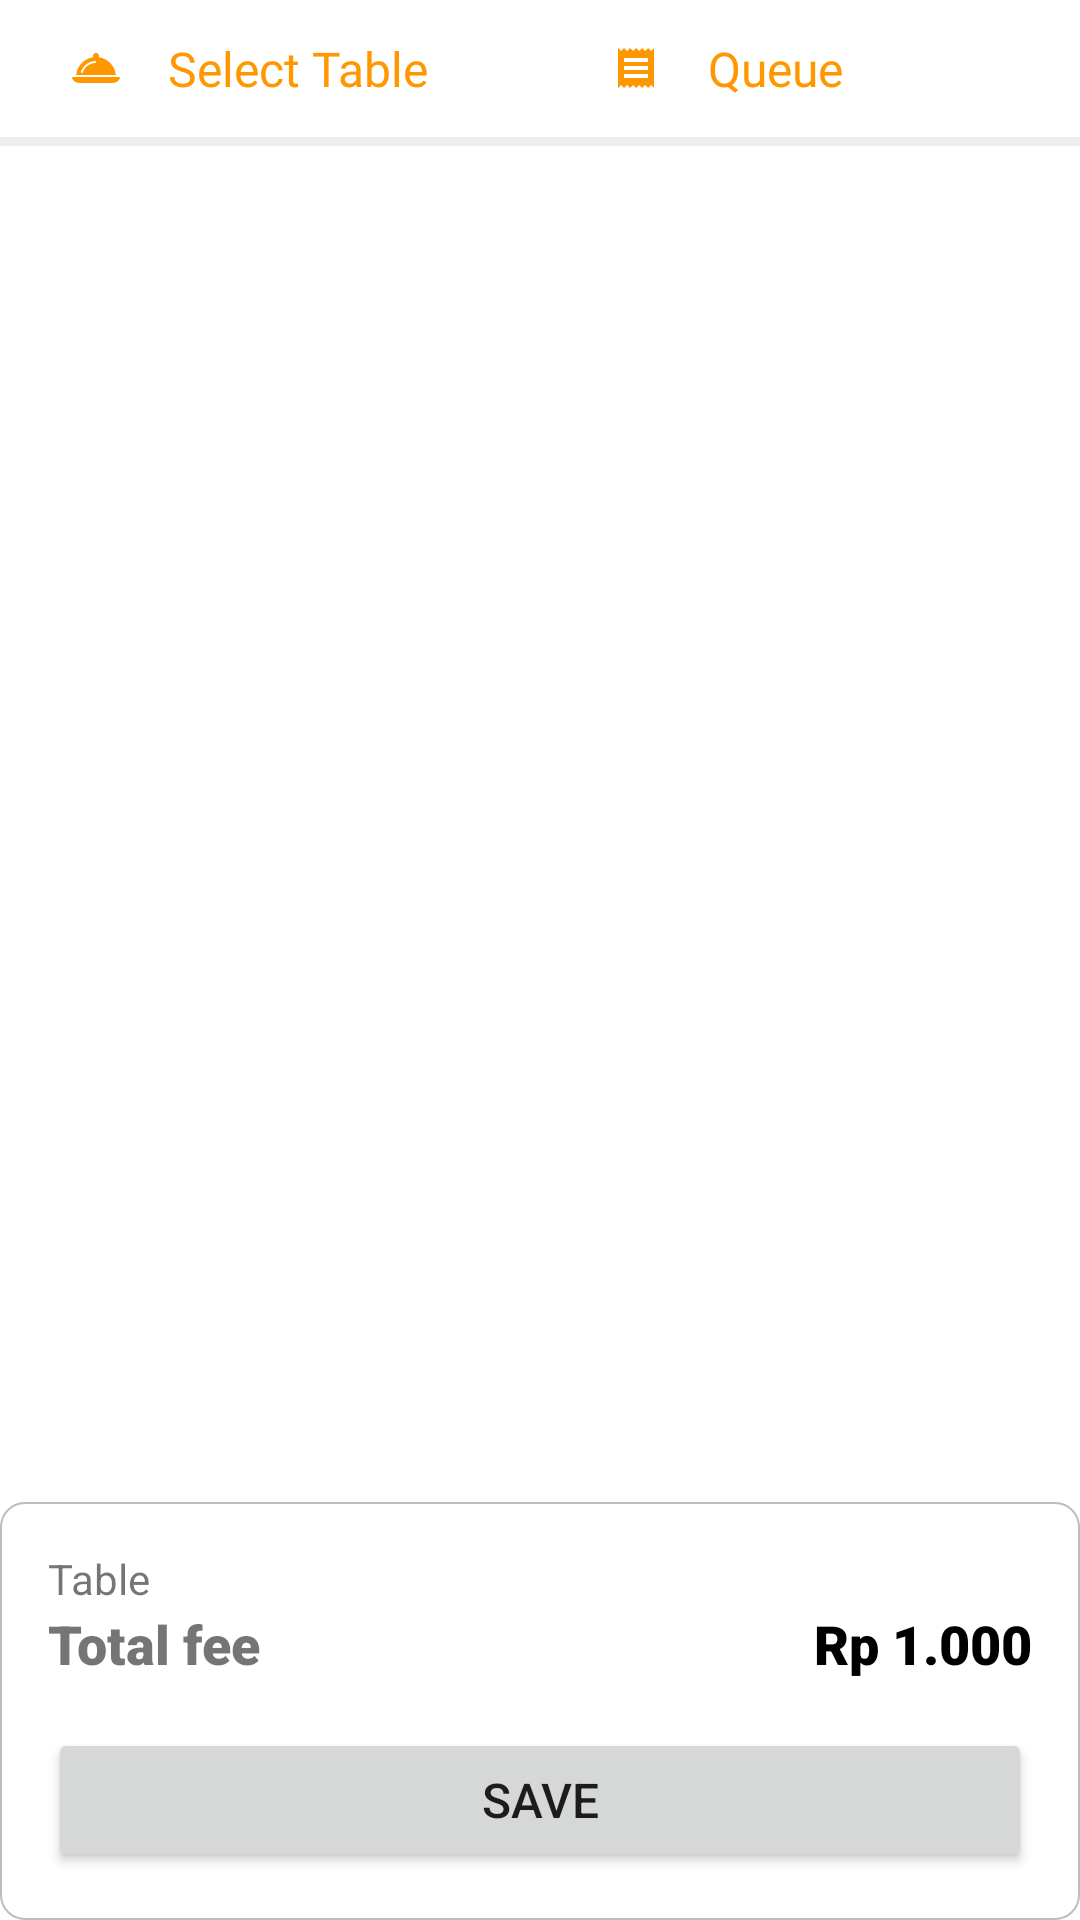

Android layout source for this screen:
<!-- AndroidManifest.xml: application theme Theme.FishMarket -->
<!-- res/layout/fragment_review_transaction.xml -->
<?xml version="1.0" encoding="utf-8"?>
<androidx.constraintlayout.widget.ConstraintLayout xmlns:android="http://schemas.android.com/apk/res/android"
    xmlns:app="http://schemas.android.com/apk/res-auto"
    xmlns:tools="http://schemas.android.com/tools"
    android:layout_width="match_parent"
    android:layout_height="match_parent"
    tools:context=".ui.home.review_transaction.ReviewTransactionFragment">

    <androidx.core.widget.NestedScrollView
        android:layout_width="match_parent"
        android:layout_height="match_parent"
        android:fillViewport="true"
        android:paddingBottom="100dp">

        <androidx.constraintlayout.widget.ConstraintLayout
            android:layout_width="match_parent"
            android:layout_height="match_parent">

            <TextView
                android:id="@+id/tvSelectTable"
                android:layout_width="0dp"
                android:layout_height="wrap_content"
                android:drawablePadding="16dp"
                android:fontFamily="@font/roboto_regular"
                android:paddingStart="24dp"
                android:paddingTop="12dp"
                android:paddingEnd="16dp"
                android:paddingBottom="12dp"
                android:text="@string/select_table"
                android:textColor="@color/orange_500"
                android:textSize="16sp"
                app:drawableStartCompat="@drawable/ic_table_orange"
                app:layout_constraintEnd_toStartOf="@id/tvQueueNumber"
                app:layout_constraintStart_toStartOf="parent"
                app:layout_constraintTop_toTopOf="parent" />

            <TextView
                android:id="@+id/tvQueueNumber"
                android:layout_width="0dp"
                android:layout_height="wrap_content"
                android:drawablePadding="16dp"
                android:fontFamily="@font/roboto_regular"
                android:paddingStart="24dp"
                android:paddingTop="12dp"
                android:paddingEnd="16dp"
                android:paddingBottom="12dp"
                android:text="@string/queue_number"
                android:textColor="@color/orange_500"
                android:textSize="16sp"
                app:drawableStartCompat="@drawable/ic_receipt_orange_24"
                app:layout_constraintEnd_toEndOf="parent"
                app:layout_constraintStart_toEndOf="@id/tvSelectTable"
                app:layout_constraintTop_toTopOf="parent" />

            <View
                android:id="@+id/v1"
                android:layout_width="match_parent"
                android:layout_height="3dp"
                android:background="@color/gray_200"
                app:layout_constraintTop_toBottomOf="@id/tvSelectTable" />

            <TextView
                android:id="@+id/tvAdditionalOrder"
                android:layout_width="match_parent"
                android:layout_height="wrap_content"
                android:layout_marginStart="16dp"
                android:layout_marginTop="8dp"
                android:fontFamily="@font/roboto_medium"
                android:text="@string/additional_order"
                android:textSize="16sp"
                android:visibility="gone"
                app:layout_constraintTop_toBottomOf="@id/v1" />

            <androidx.recyclerview.widget.RecyclerView
                android:id="@+id/rvAdditionalOrder"
                android:layout_width="match_parent"
                android:layout_height="wrap_content"
                android:nestedScrollingEnabled="false"
                android:scrollbars="vertical"
                android:clipToPadding="false"
                app:layoutManager="androidx.recyclerview.widget.LinearLayoutManager"
                app:layout_constraintTop_toBottomOf="@id/tvAdditionalOrder"
                tools:listitem="@layout/item_history_detail" />

            <TextView
                android:id="@+id/tvOrder"
                android:layout_width="match_parent"
                android:layout_height="wrap_content"
                android:layout_marginStart="16dp"
                android:layout_marginTop="8dp"
                android:fontFamily="@font/roboto_medium"
                android:text="@string/order"
                android:textSize="16sp"
                android:visibility="gone"
                app:layout_constraintTop_toBottomOf="@id/rvAdditionalOrder" />

            <androidx.recyclerview.widget.RecyclerView
                android:id="@+id/rvDetailTransaction"
                android:layout_width="match_parent"
                android:layout_height="wrap_content"
                android:clipToPadding="false"
                android:paddingBottom="100dp"
                android:scrollbars="vertical"
                app:layoutManager="androidx.recyclerview.widget.LinearLayoutManager"
                app:layout_constraintTop_toBottomOf="@id/tvOrder"
                tools:listitem="@layout/item_history_detail" />

        </androidx.constraintlayout.widget.ConstraintLayout>
    </androidx.core.widget.NestedScrollView>

    <RelativeLayout
        android:id="@+id/layoutKeterangan"
        android:layout_width="match_parent"
        android:layout_height="wrap_content"
        android:background="@drawable/rectangle_border_top"
        android:padding="16dp"
        app:layout_constraintBottom_toBottomOf="parent"
        app:layout_constraintEnd_toEndOf="parent"
        app:layout_constraintStart_toStartOf="parent">

        <TextView
            android:id="@+id/placeholderTable"
            android:layout_width="wrap_content"
            android:layout_height="wrap_content"
            android:layout_alignParentStart="true"
            android:fontFamily="sans-serif"
            android:text="@string/title_table"
            android:textSize="14sp" />

        <TextView
            android:id="@+id/tvTableName"
            android:layout_width="wrap_content"
            android:layout_height="wrap_content"
            android:layout_alignParentEnd="true"
            android:layout_toEndOf="@id/placeholderTable"
            android:fontFamily="sans-serif"
            android:gravity="end"
            android:textSize="14sp" />


        <TextView
            android:id="@+id/placeholderTotalFee"
            android:layout_width="wrap_content"
            android:layout_height="wrap_content"
            android:layout_below="@id/placeholderTable"
            android:layout_alignParentStart="true"
            android:layout_marginBottom="16dp"
            android:fontFamily="sans-serif-black"
            android:text="@string/total_fee"
            android:textSize="18sp" />

        <TextView
            android:id="@+id/tvTotalFee"
            android:layout_width="wrap_content"
            android:layout_height="wrap_content"
            android:layout_below="@id/tvTableName"
            android:layout_alignParentEnd="true"
            android:layout_marginBottom="16dp"
            android:layout_toEndOf="@id/placeholderTotalFee"
            android:fontFamily="sans-serif-black"
            android:gravity="end"
            android:text="@string/placeholder_price"
            android:textColor="@color/black"
            android:textSize="18sp" />

        <Button
            android:id="@+id/btnSave"
            android:layout_width="match_parent"
            android:layout_height="wrap_content"
            android:layout_below="@id/tvTotalFee"
            android:insetTop="0dp"
            android:insetBottom="0dp"
            android:text="@string/btn_save"
            android:textSize="16sp" />

    </RelativeLayout>
</androidx.constraintlayout.widget.ConstraintLayout>
<!-- res/layout/item_history_detail.xml (included above) -->
<?xml version="1.0" encoding="utf-8"?>
<androidx.constraintlayout.widget.ConstraintLayout xmlns:android="http://schemas.android.com/apk/res/android"
    xmlns:app="http://schemas.android.com/apk/res-auto"
    android:id="@+id/layout"
    android:layout_width="match_parent"
    android:layout_height="wrap_content"
    android:padding="16dp">

    <TextView
        android:id="@+id/tvQuantity"
        android:layout_width="40dp"
        android:layout_height="0dp"
        android:background="@drawable/circle_border"
        android:fontFamily="@font/roboto_regular"
        android:gravity="center"
        android:text="@string/placeholder_quantity"
        android:textColor="@color/black"
        android:textSize="18sp"
        app:layout_constraintBottom_toBottomOf="parent"
        app:layout_constraintEnd_toStartOf="@id/tvMenuName"
        app:layout_constraintHorizontal_weight="1"
        app:layout_constraintStart_toStartOf="parent"
        app:layout_constraintTop_toTopOf="parent" />

    <TextView
        android:id="@+id/tvMenuName"
        android:layout_width="0dp"
        android:layout_height="wrap_content"
        android:layout_marginStart="16dp"
        android:fontFamily="@font/roboto_regular"
        android:text="@string/placeholder_menu"
        android:textColor="@color/black"
        android:textSize="16sp"
        app:layout_constraintEnd_toStartOf="@id/tvFee"
        app:layout_constraintHorizontal_weight="4"
        app:layout_constraintStart_toEndOf="@id/tvQuantity"
        app:layout_constraintTop_toTopOf="parent" />

    <TextView
        android:id="@+id/tvFee"
        android:layout_width="0dp"
        android:layout_height="wrap_content"
        android:fontFamily="@font/roboto_regular"
        android:gravity="end"
        android:text="@string/placeholder_price"
        android:textColor="@color/black"
        android:textSize="16sp"
        app:layout_constraintEnd_toEndOf="parent"
        app:layout_constraintHorizontal_weight="2"
        app:layout_constraintStart_toEndOf="@id/tvMenuName"
        app:layout_constraintTop_toTopOf="parent" />

    <TextView
        android:id="@+id/tvPrice"
        android:layout_width="0dp"
        android:layout_height="wrap_content"
        android:layout_marginStart="16dp"
        android:fontFamily="@font/roboto_regular"
        android:text="@string/placeholder_price"
        android:textSize="14sp"
        app:layout_constraintEnd_toStartOf="@id/tvFee"
        app:layout_constraintStart_toEndOf="@id/tvQuantity"
        app:layout_constraintTop_toBottomOf="@id/tvMenuName" />

</androidx.constraintlayout.widget.ConstraintLayout>
<!-- resources referenced by this layout -->
<resources>
  <color name="black">#FF000000</color>
  <color name="gray_200">#EEEEEE</color>
  <color name="orange_500">#FF9800</color>
  <!-- drawable circle_border (drawable) -->
  <?xml version="1.0" encoding="utf-8"?>
  <shape xmlns:android="http://schemas.android.com/apk/res/android"
      android:innerRadius="0dp"
      android:shape="ring"
      android:thicknessRatio="2"
      android:useLevel="false">
      <solid android:color="@android:color/transparent" />
  
      <stroke
          android:width="0.5dp"
          android:color="@color/gray_400" />
  </shape>
  <!-- drawable ic_receipt_orange_24 (drawable) -->
  <vector xmlns:android="http://schemas.android.com/apk/res/android"
      android:width="16dp"
      android:height="16dp"
      android:tint="@color/orange_500"
      android:viewportWidth="24"
      android:viewportHeight="24">
      <path
          android:fillColor="@android:color/white"
          android:pathData="M18,17L6,17v-2h12v2zM18,13L6,13v-2h12v2zM18,9L6,9L6,7h12v2zM3,22l1.5,-1.5L6,22l1.5,-1.5L9,22l1.5,-1.5L12,22l1.5,-1.5L15,22l1.5,-1.5L18,22l1.5,-1.5L21,22L21,2l-1.5,1.5L18,2l-1.5,1.5L15,2l-1.5,1.5L12,2l-1.5,1.5L9,2 7.5,3.5 6,2 4.5,3.5 3,2v20z" />
  </vector>
  <!-- drawable rectangle_border_top (drawable) -->
  <?xml version="1.0" encoding="utf-8"?>
  <shape xmlns:android="http://schemas.android.com/apk/res/android"
      android:innerRadius="0dp"
      android:shape="rectangle"
      android:thicknessRatio="2"
      android:useLevel="false">
  
      <corners android:radius="8dp" />
  
      <solid android:color="@color/white" />
  
      <stroke
          android:width="0.5dp"
          android:color="@color/gray_400" />
  </shape>
  <string name="additional_order">Additional Order</string>
  <string name="btn_save">Save</string>
  <string name="order">Order</string>
  <string name="placeholder_menu" translatable="false">Nasi Goreng</string>
  <string name="placeholder_price" translatable="false">Rp 1.000</string>
  <string name="placeholder_quantity" translatable="false">1</string>
  <string name="queue_number">Queue</string>
  <string name="select_table">Select Table</string>
  <string name="title_table">Table</string>
  <string name="total_fee">Total fee</string>
  <style name="Theme.FishMarket" parent="Theme.MaterialComponents.DayNight.DarkActionBar">
          
          <item name="colorPrimary">@color/orange_500</item>
          <item name="colorPrimaryVariant">@color/orange_700</item>
          <item name="colorOnPrimary">@color/white</item>
          
          <item name="colorSecondary">@color/orange_500</item>
          <item name="colorSecondaryVariant">@color/orange_700</item>
          <item name="colorOnSecondary">@color/black</item>
          
          <item name="android:statusBarColor" tools:targetApi="l">?attr/colorPrimaryVariant</item>
          
      </style>
  <color name="gray_400">#BDBDBD</color>
  <color name="white">#FFFFFFFF</color>
  <color name="orange_700">#F57C00</color>
</resources>
